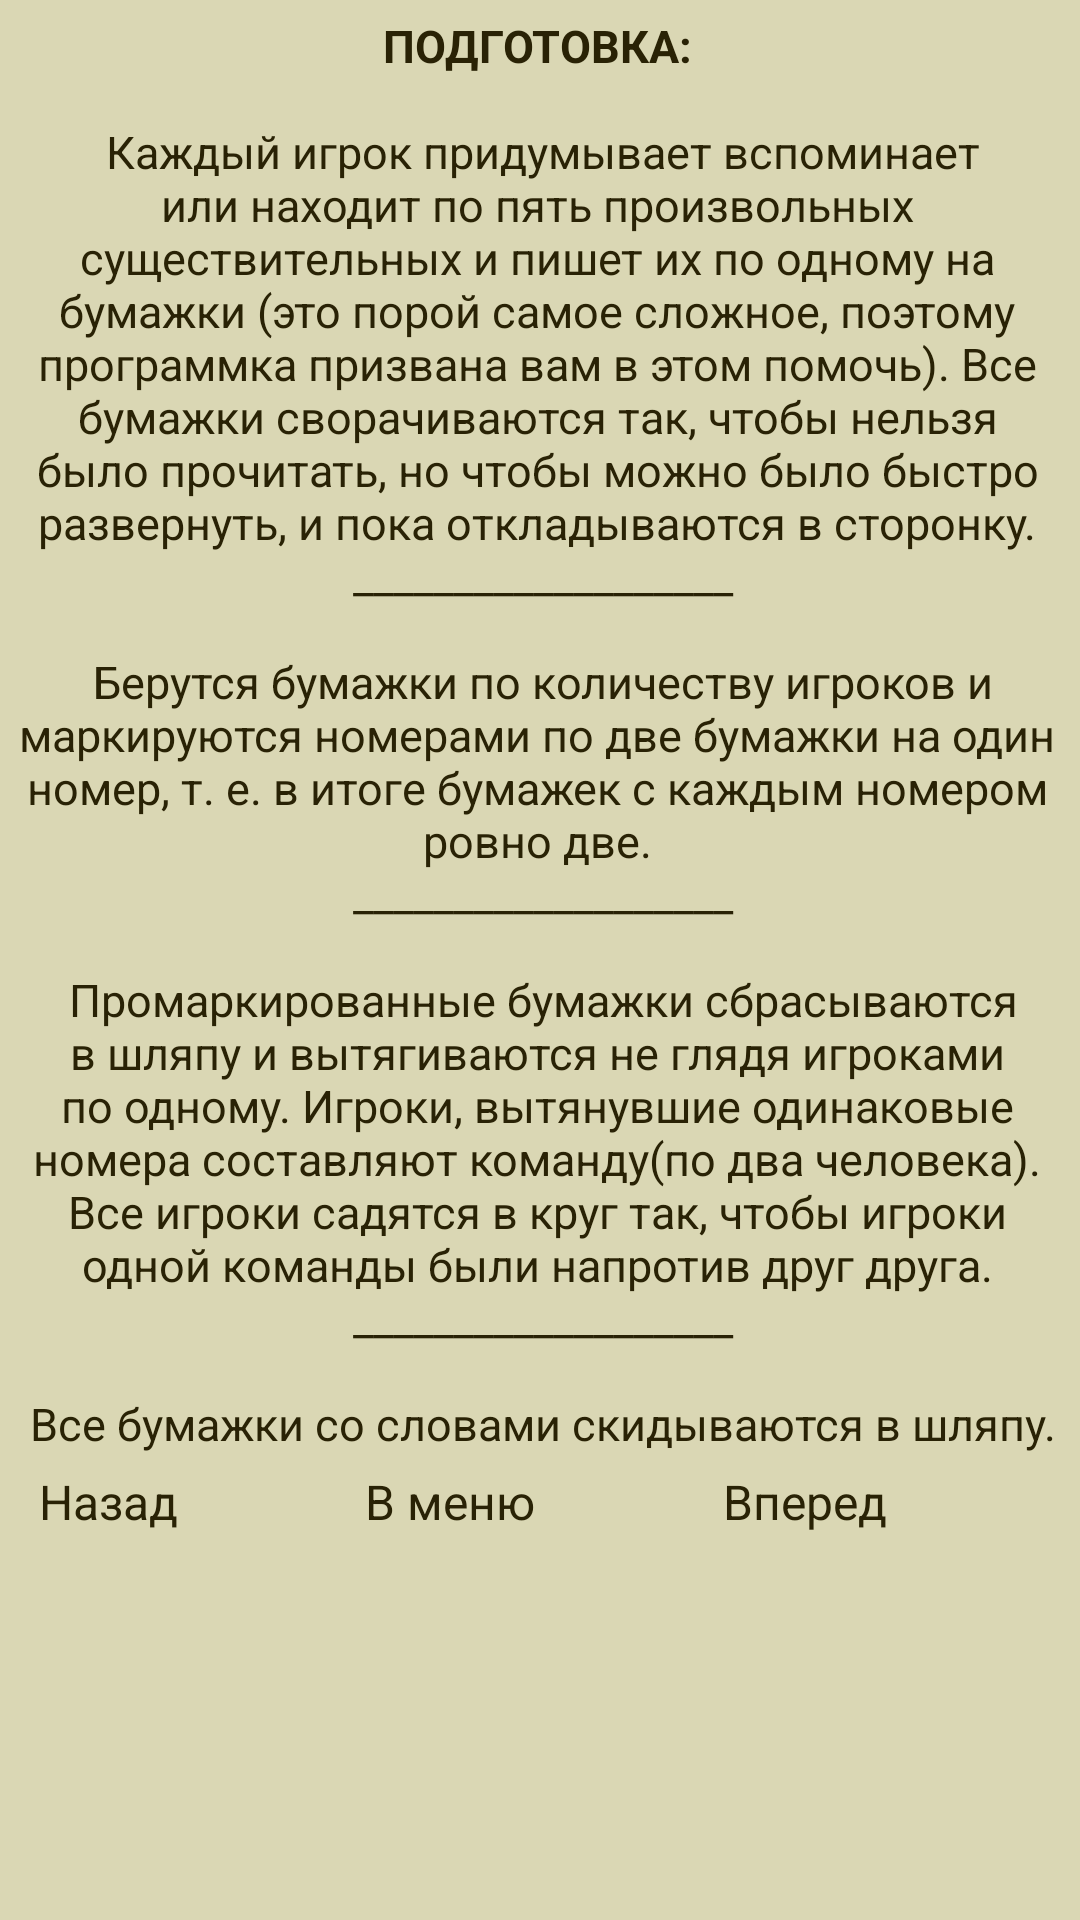

Write the Android layout XML for this screen, with the resource values it uses.
<!-- AndroidManifest.xml: application theme Theme.hat -->
<!-- res/layout/rules.xml -->
<?xml version="1.0" encoding="utf-8"?>
<ScrollView xmlns:android="http://schemas.android.com/apk/res/android"
    android:id="@+id/Scroll"
    android:layout_width="match_parent"
    android:layout_height="wrap_content" >
	
    <LinearLayout
        android:layout_width="match_parent"
        android:layout_height="wrap_content" 
        android:orientation="vertical"
        
        >
    

        <TextView
            android:id="@+id/TextRules"
            style="@style/RulesTextTheme"
            android:layout_width="match_parent"
            android:layout_height="wrap_content"
            android:layout_gravity="center_horizontal"
            android:layout_weight="1"
            android:paddingLeft="5dp"
            android:paddingRight="7dp"
            android:text="@string/Rules_words_prepare" />

        <LinearLayout
            android:layout_width="match_parent"
            android:layout_height="wrap_content"
            android:orientation="horizontal"
            android:paddingLeft="13dp"
            android:weightSum="1" >

            <Button
                android:id="@+id/ButBack"
                android:layout_width="wrap_content"
                android:layout_height="wrap_content"
                android:layout_gravity="left"
                android:layout_marginRight="14dp"
                android:layout_weight="0.33"
                android:minHeight="35dip"
                android:text="Назад" />

            <Button
                android:id="@+id/ButMenu"
                android:layout_width="wrap_content"
                android:layout_height="wrap_content"
                android:layout_gravity="right"
                android:layout_marginRight="14dp"
                android:layout_weight="0.33"
                android:minHeight="35dip"
                android:text="В меню" />
            
            <Button
                android:id="@+id/ButForward"
                android:layout_width="wrap_content"
                android:layout_height="wrap_content"
                android:layout_gravity="right"
                android:layout_marginRight="14dp"
                android:layout_weight="0.33"
                android:minHeight="35dip"
                android:text="Вперед" />

        </LinearLayout>
        
    </LinearLayout>
    
    
    



    
</ScrollView>
<!-- resources referenced by this layout -->
<resources>
  <string name="Rules_words_prepare"><b>ПОДГОТОВКА:</b>\n\n 
  Каждый игрок придумывает вспоминает или находит по пять произвольных существительных и пишет их по одному на бумажки (это порой самое сложное, поэтому программка призвана вам в этом помочь). 
  Все бумажки сворачиваются так, чтобы нельзя было прочитать, но чтобы можно было быстро развернуть, и пока откладываются в сторонку.\n
  ___________________\n\n
  Берутся бумажки по количеству игроков и маркируются номерами по две бумажки на один номер, т. е. в итоге бумажек с каждым номером ровно две.\n
  ___________________\n\n
  Промаркированные бумажки сбрасываются в шляпу и вытягиваются не глядя игроками по одному. Игроки, вытянувшие одинаковые номера составляют команду(по два человека). Все игроки садятся в круг так, чтобы игроки одной команды были напротив друг друга.\n
  ___________________\n\n
  Все бумажки со словами скидываются в шляпу.
  </string>
  <style name="RulesTextTheme" parent="@android:style/TextAppearance">
          <item name="android:textColor">#292205</item>
          <item name="android:textSize">15dp</item>
          <item name="android:typeface">sans</item>
          <item name="android:gravity">center_horizontal</item>
          <item name="android:paddingLeft">5dp</item>
          <item name="android:paddingRight">5dp</item>
          <item name="android:paddingTop">5dp</item>
          <item name="android:paddingBottom">5dp</item>
      </style>
  <style name="hat_PopupMenu" parent="@android:style/Widget.Holo.Light.ListPopupWindow">
          <item name="android:popupBackground">@drawable/menu_dropdown_panel_hat</item>	
      </style>
  <style name="hat_DropDownListView" parent="@android:style/Widget.Holo.Light.ListView.DropDown">
          <item name="android:listSelector">@drawable/selectable_background_hat</item>
      </style>
  <style name="hat_ActionBarTabStyle" parent="@android:style/Widget.Holo.Light.ActionBar.TabView">
          <item name="android:background">@drawable/tab_indicator_ab_hat</item>
      </style>
  <style name="hat_DropDownNav" parent="@android:style/Widget.Holo.Light.Spinner">
          <item name="android:background">@drawable/spinner_background_ab_hat</item>
          <item name="android:popupBackground">@drawable/menu_dropdown_panel_hat</item>
          <item name="android:dropDownSelector">@drawable/selectable_background_hat</item>
      </style>
  <style name="hat_solid_ActionBar" parent="@android:style/Widget.Holo.Light.ActionBar.Solid">
          <item name="android:background">@drawable/ab_solid_hat</item>
          <item name="android:backgroundStacked">@drawable/ab_stacked_solid_hat</item>
          <item name="android:backgroundSplit">@drawable/ab_bottom_solid_hat</item>
          <item name="android:progressBarStyle">@style/hat_ProgressBar</item>
      </style>
  <style name="Buttonhat" parent="android:Widget.Button">
  	  	<item name="android:background">@drawable/btn_default_holo_light</item>
  	  	<item name="android:minHeight">48dip</item>
  	  	<item name="android:minWidth">64dip</item>
  	  	<item name="android:textColor">#000000</item>
    	</style>
  <style name="ImageButtonhat" parent="android:Widget.ImageButton">
  	  	<item name="android:background">@drawable/btn_default_holo_light</item>
    	</style>
  <style name="EditTexthat" parent="android:Widget.EditText">
  	  	<item name="android:background">@drawable/edit_text_holo_light</item>
  	  	<item name="android:textColor">#000000</item>
    	</style>
  <color name="HatAppBackColor">#dad7b4</color>
  <!-- drawable pressed_background_hat (drawable) -->
  <?xml version="1.0" encoding="utf-8"?>
  <shape xmlns:android="http://schemas.android.com/apk/res/android" android:shape="rectangle">
      <solid android:color="@color/pressed_hat" />
  </shape>
  <style name="hat_ProgressBar" parent="@android:style/Widget.Holo.Light.ProgressBar.Horizontal">
          <item name="android:progressDrawable">@drawable/progress_horizontal_hat</item>
      </style>
  <color name="pressed_hat">#CC292205</color>
</resources>
